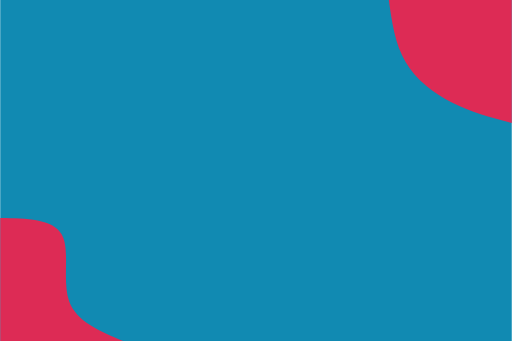
t = 0.00 s
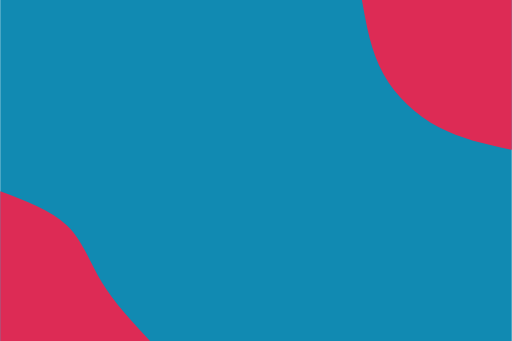
t = 3.75 s
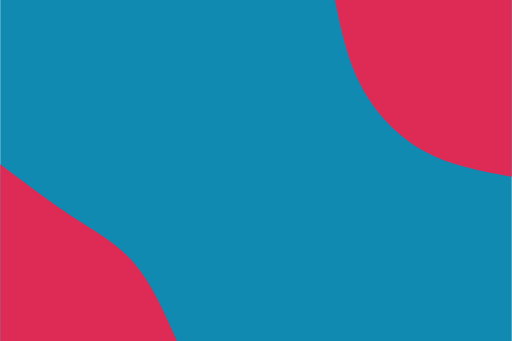
t = 7.50 s

The animated SVG that drew these frames (rendered in a browser with its animation timeline set to each time). Animation: 2 SMIL elements (animate=2); frames cover the first 7.50 s, repeats indefinitely.

<svg id="visual" viewBox="0 0 900 600" width="900" height="600"
  xmlns="http://www.w3.org/2000/svg"
  xmlns:xlink="http://www.w3.org/1999/xlink" version="1.1">
  <rect x="0" y="0" width="900" height="600" fill="#118AB2"></rect>
  <defs>
    <linearGradient id="grad1_0" x1="33.3%" y1="0%" x2="100%" y2="100%">
      <stop offset="20%" stop-color="#118ab2" stop-opacity="1"></stop>
      <stop offset="80%" stop-color="#118ab2" stop-opacity="1"></stop>
    </linearGradient>
  </defs>
  <defs>
    <linearGradient id="grad2_0" x1="0%" y1="0%" x2="66.7%" y2="100%">
      <stop offset="20%" stop-color="#118ab2" stop-opacity="1"></stop>
      <stop offset="80%" stop-color="#118ab2" stop-opacity="1"></stop>
    </linearGradient>
  </defs>
  <g transform="translate(900, 0)">
    <path fill="#dd2b55">
      <animate attributeName="d" dur="60s" repeatCount="indefinite" values="
        M0 216.3C-35.6 207.1 -71.1 197.9 -104.5 181C-137.9 164.1 -169.1 139.6 -187.3 108.2C-205.6 76.7 -211 38.4 -216.3 0L0 0Z;
        M0 405.6C-71.7 395.4 -143.4 385.3 -202.8 351.3C-262.3 317.3 -309.5 259.5 -341.2 197C-373 134.5 -389.3 67.2 -405.6 0L0 0Z;
        M0 513.8C-95.5 503.6 -191.1 493.5 -256.9 445C-322.7 396.4 -358.8 309.6 -396.6 229C-434.5 148.4 -474.1 74.2 -513.8 0L0 0Z;
        M0 405.6C-71.7 395.4 -143.4 385.3 -202.8 351.3C-262.3 317.3 -309.5 259.5 -341.2 197C-373 134.5 -389.3 67.2 -405.6 0L0 0Z;
        M0 216.3C-35.6 207.1 -71.1 197.9 -104.5 181C-137.9 164.1 -169.1 139.6 -187.3 108.2C-205.6 76.7 -211 38.4 -216.3 0L0 0Z;
      "></animate>
    </path>
  </g>
  <g transform="translate(0, 600)">
    <path fill="#dd2b55">
      <animate attributeName="d" dur="60s" repeatCount="indefinite" values="
        M0 -216.3C46.3 -215.6 92.7 -214.8 108.2 -187.3C123.7 -159.9 108.4 -105.7 121.2 -70C134.1 -34.3 175.2 -17.2 216.3 0L0 0Z;
        M0 -405.6C39.5 -341.3 79 -276.9 145 -251.1C211 -225.4 303.4 -238.2 351.3 -202.8C399.1 -167.4 402.4 -83.7 405.6 0L0 0Z;
        M0 -513.8C98.2 -505.2 196.4 -496.5 256.9 -445C317.4 -393.4 340.2 -298.8 376.7 -217.5C413.3 -136.2 463.5 -68.1 513.8 0L0 0Z;
        M0 -405.6C39.5 -341.3 79 -276.9 145 -251.1C211 -225.4 303.4 -238.2 351.3 -202.8C399.1 -167.4 402.4 -83.7 405.6 0L0 0Z;
        M0 -216.3C46.3 -215.6 92.7 -214.8 108.2 -187.3C123.7 -159.9 108.4 -105.7 121.2 -70C134.1 -34.3 175.2 -17.2 216.3 0L0 0Z;
      "></animate>
    </path>
  </g>
</svg>